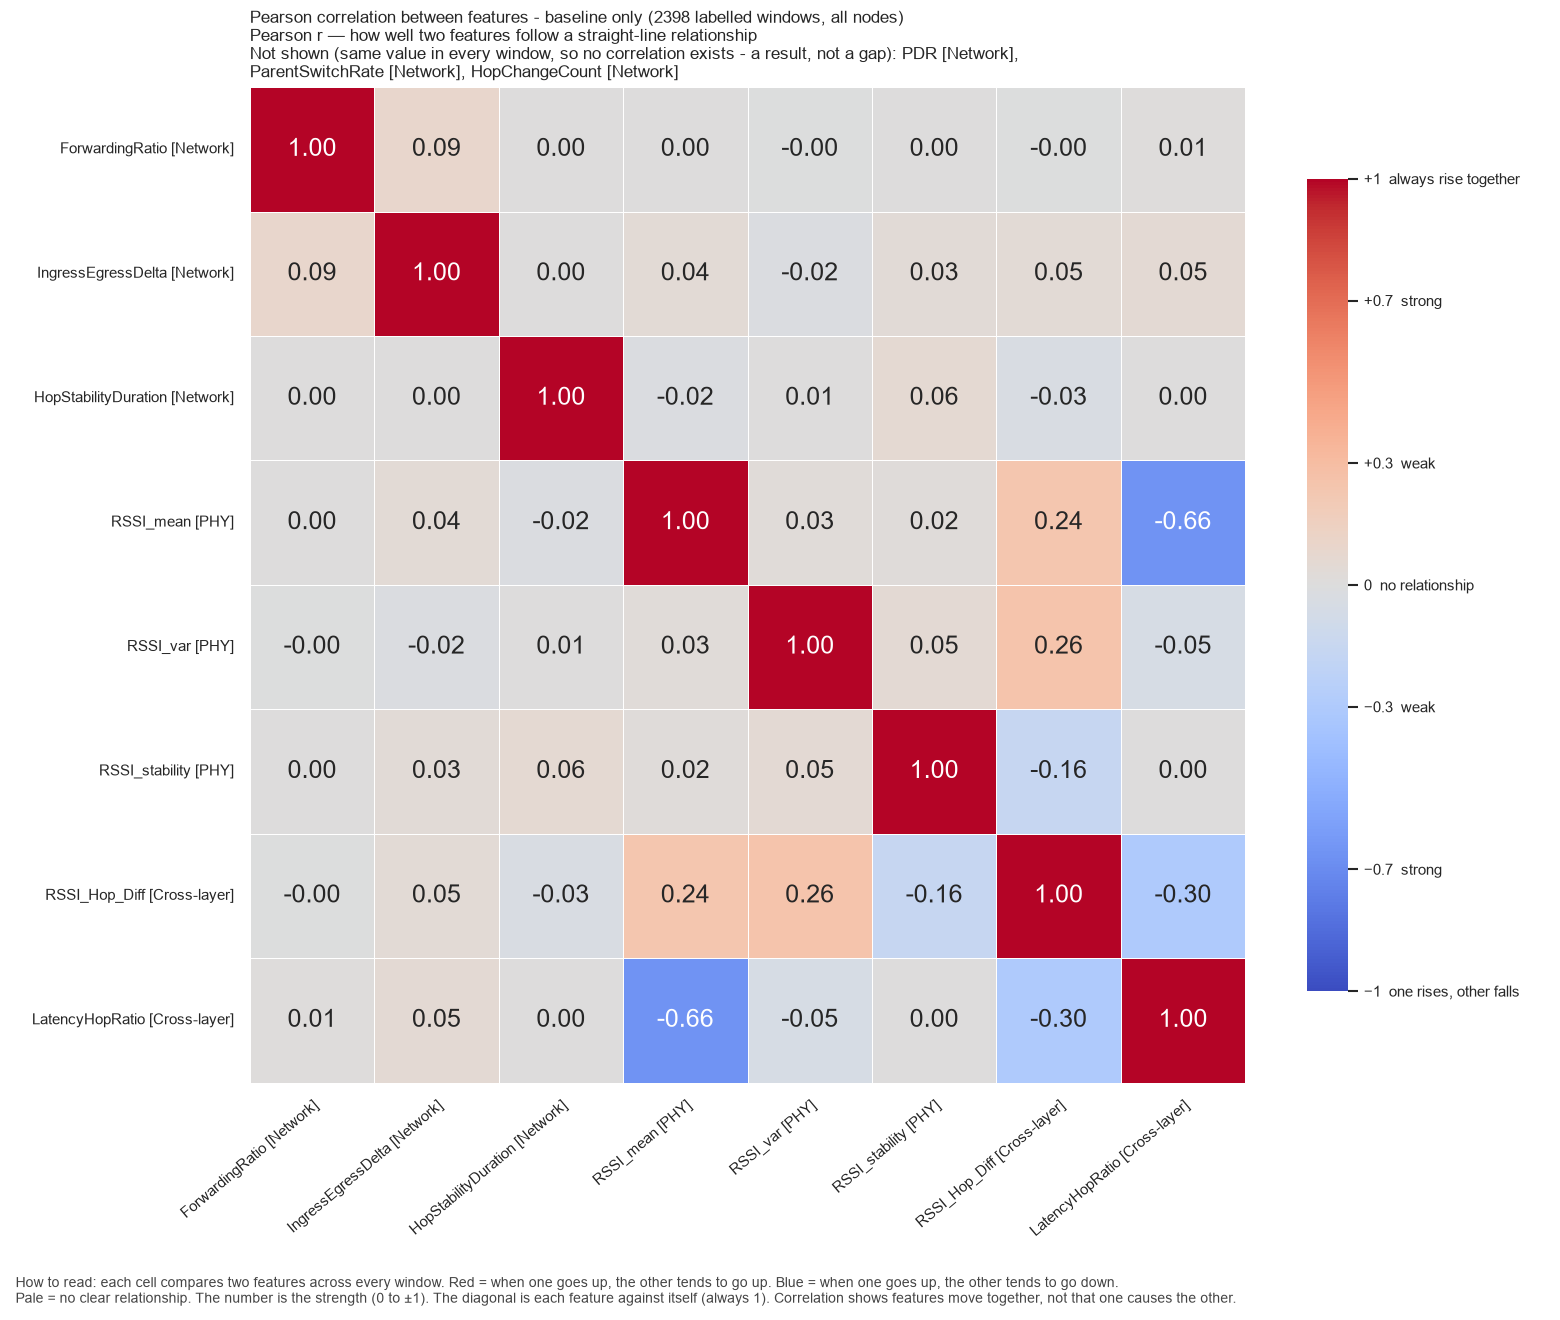

The file beside this chart, header and first rows:
, ForwardingRatio, IngressEgressDelta, HopStabilityDuration, RSSI_mean, RSSI_var, RSSI_stability, RSSI_Hop_Diff, LatencyHopRatio
ForwardingRatio, 1.0, 0.08883, 0.0002222, 0.001168, -0.001779, 0.0003485, -0.0009867, 0.009117
IngressEgressDelta, 0.08883, 1.0, 0.003246, 0.03921, -0.01818, 0.03478, 0.04666, 0.04789
HopStabilityDuration, 0.0002222, 0.003246, 1.0, -0.01669, 0.007784, 0.06185, -0.0314, 0.002477
RSSI_mean, 0.001168, 0.03921, -0.01669, 1.0, 0.02673, 0.01721, 0.2398, -0.6606
RSSI_var, -0.001779, -0.01818, 0.007784, 0.02673, 1.0, 0.05272, 0.2568, -0.05456
RSSI_stability, 0.0003485, 0.03478, 0.06185, 0.01721, 0.05272, 1.0, -0.1567, 0.002457
RSSI_Hop_Diff, -0.0009867, 0.04666, -0.0314, 0.2398, 0.2568, -0.1567, 1.0, -0.2974
LatencyHopRatio, 0.009117, 0.04789, 0.002477, -0.6606, -0.05456, 0.002457, -0.2974, 1.0
